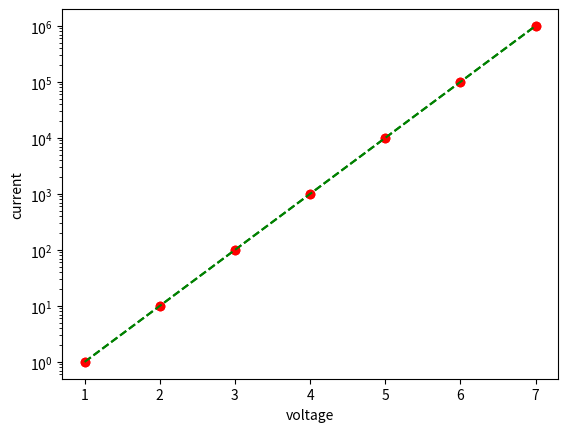

The script that saved this image:
# -*- coding: utf-8 -*-
"""
Spyder Editor

This is a temporary script file.
"""

import numpy as np
import scipy
from scipy import optimize
import matplotlib.pyplot as plt


#Initialization of data arrays
current_array = [1, 10, 100, 1000, 10**4, 10**5, 10**6]
voltage_array = [1, 2, 3, 4, 5, 6, 7]
current_errors_array = np.ones(len(voltage_array))

max_voltage = np.max(voltage_array)
min_voltage = np.min(voltage_array)
N = 1000
voltage_step = (max_voltage - min_voltage) / N
granular_voltage = np.arange(min_voltage, max_voltage, voltage_step)

#Make sure the data is of the correct type
current_array = np.array(current_array, dtype=float)
voltage_array = np.array(voltage_array, dtype=float)

def current_theory(voltage, a, b):
    """
    Theoretical model: I = I_S (exp(V / (n*V_T)) -1), where
    I_S is some base current, n is the ideality factor (from 1 to 2 usually),
    V_T is the characteristic curren of the diode.
    We ignore the -1 and calculate I = a exp(b*V), so:
        I_S = a
        1/(n *V_T) = b
    """
    current = a * np.exp(b * voltage)
    return(current)
    
popt, pcov = scipy.optimize.curve_fit(current_theory, voltage_array, current_array, sigma=current_errors_array)
a = popt[0]
b = popt[1]
error_a = pcov[0, 0]
error_b = pcov[1, 1]

#Logarithmic plot of current vs voltage
plt.semilogy(voltage_array, current_array, 'ro', label="Raw data")
plt.semilogy(granular_voltage, current_theory(granular_voltage, *popt), 'g--')
plt.xlabel("voltage")
plt.ylabel("(logarithmic) current")
plt.show()

#Regular plot of current vs voltage
plt.plot(voltage_array, current_array, 'ro', label="Raw data")
plt.plot(granular_voltage, current_theory(granular_voltage, *popt), 'g--')
plt.xlabel("voltage")
plt.ylabel("current")
plt.show()